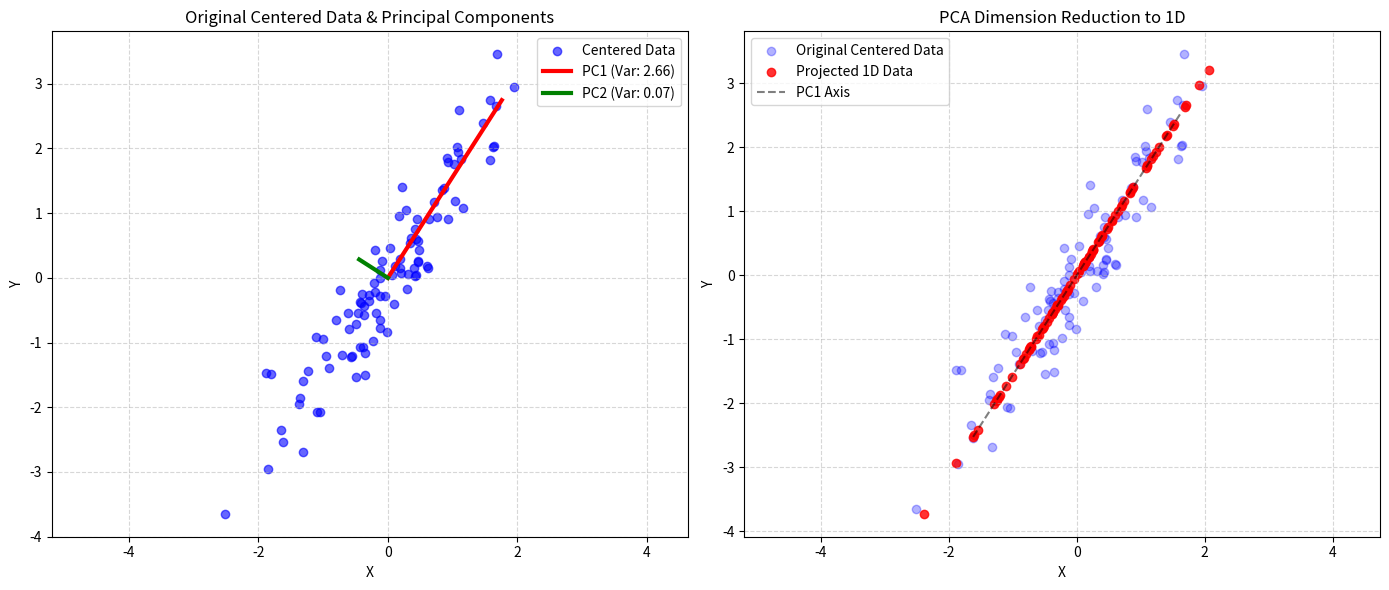

Write the Python code that produced this figure.
import numpy as np
import matplotlib.pyplot as plt

# 1. Generate 2D Sample Data
np.random.seed(42)
x = np.round(np.random.normal(0, 1, 100), 2)
y = np.round(1.5 * x + np.random.normal(0, 0.5, 100), 2)
X = np.vstack((x, y)).T

print("--- Step 1: Generate 2D Sample Data ---")
print("Original Dataset Shape:", X.shape)
print("First 5 rows of original data X:\n", X[:5])

# 2. Mean Centering
X_mean = np.mean(X, axis=0)
X_centered = X - X_mean

print("\n--- Step 2: Mean Centering ---")
print("Calculated Mean (X, Y):", X_mean)
print("First 5 rows of centered data X_centered:\n", X_centered[:5])

# 3. Covariance Matrix
cov_matrix = np.cov(X_centered, rowvar=False)

print("\n--- Step 3: Covariance Matrix ---")
print("Covariance Matrix:\n", cov_matrix)

# 4. Eigenvalues & Eigenvectors
eigenvalues, eigenvectors = np.linalg.eigh(cov_matrix)

# Sort in descending order of eigenvalues
sorted_idx = np.argsort(eigenvalues)[::-1]
eigenvalues = eigenvalues[sorted_idx]
eigenvectors = eigenvectors[:, sorted_idx]

print("\n--- Step 4: Eigenvalues & Eigenvectors ---")
print("Sorted Eigenvalues (Explained Variance):\n", eigenvalues)
print("Sorted Eigenvectors (Principal Components):\n", eigenvectors)
print(f"PC1 captures {eigenvalues[0]/sum(eigenvalues)*100:.2f}% of the total variance.")

# 5. Project data to 1D (Dimensionality Reduction)
first_pc = eigenvectors[:, 0]
X_reduced = np.dot(X_centered, first_pc)

# Project 1D back to 2D space for visualization
X_projected = np.outer(X_reduced, first_pc)

print("\n--- Step 5: Projection to 1D ---")
print("Reduced 1D Data Shape:", X_reduced.shape)
print("First 5 reduced values:\n", X_reduced[:5])

# 6. Plotting
fig, (ax1, ax2) = plt.subplots(1, 2, figsize=(14, 6))

# Left Plot: Original centered data and Eigenvectors
ax1.scatter(X_centered[:, 0], X_centered[:, 1], alpha=0.6, color='blue', label='Centered Data')
for i, (val, vec) in enumerate(zip(eigenvalues, eigenvectors.T)):
    scale = np.sqrt(val) * 2  # scale for visualization
    ax1.plot([0, vec[0] * scale], [0, vec[1] * scale],
             color='red' if i == 0 else 'green', linewidth=3,
             label=f'PC{i+1} (Var: {val:.2f})')
ax1.set_title('Original Centered Data & Principal Components')
ax1.set_xlabel('X')
ax1.set_ylabel('Y')
ax1.axis('equal')
ax1.grid(True, linestyle='--', alpha=0.5)
ax1.legend()

# Right Plot: Projected 1D Data
ax2.scatter(X_centered[:, 0], X_centered[:, 1], alpha=0.3, color='blue', label='Original Centered Data')
ax2.scatter(X_projected[:, 0], X_projected[:, 1], alpha=0.8, color='red', label='Projected 1D Data')
ax2.plot([-first_pc[0]*3, first_pc[0]*3], [-first_pc[1]*3, first_pc[1]*3], color='black', linestyle='--', alpha=0.5, label='PC1 Axis')
ax2.set_title('PCA Dimension Reduction to 1D')
ax2.set_xlabel('X')
ax2.set_ylabel('Y')
ax2.axis('equal')
ax2.grid(True, linestyle='--', alpha=0.5)
ax2.legend()

plt.tight_layout()
plt.show()
